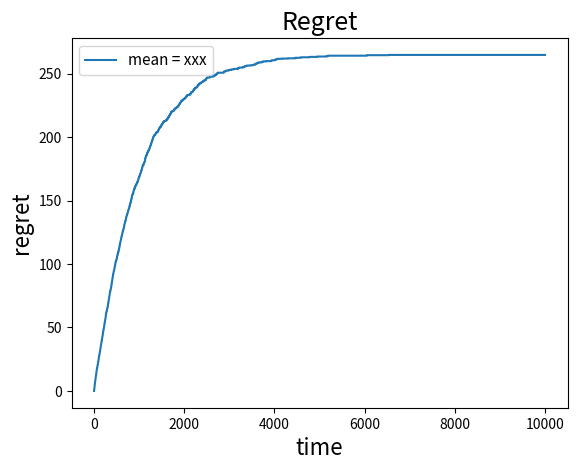
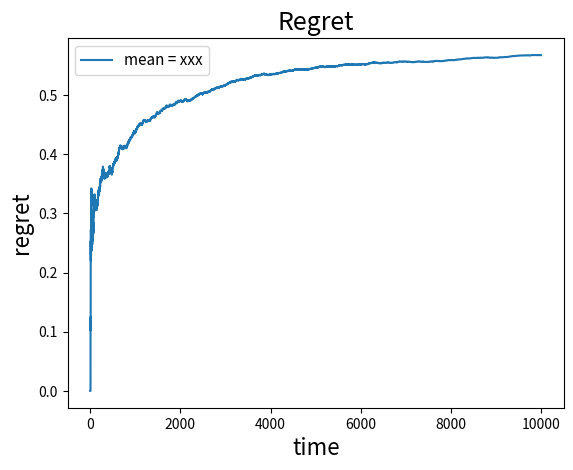

Generate these figures, in order, with matplotlib:
#!/usr/bin/python3

# mab bernoulli
from scipy.stats import bernoulli
import random
import math
import matplotlib.pyplot as plt


class Mab:
    def __init__(self, probability_vector, horizon):
        self.probability_vector = probability_vector
        self.horizon = horizon
        self.n = len(self.probability_vector)
        self.win_value = [0 for i in range(self.n)]
        self.win_value_in_time = []
        self.mean_win_value = [0 for i in range(self.n)]
        self.number_of_games = [1 for i in range(self.n)]
        self.average_number_of_games = [0 for i in range(self.n)]
        self.current_index = 0
        self.total_number_of_games = self.n
        self.current_index_vector = []
        self.pursuit_probability_array = []
        self.conversion_array = []

    def get_max_of_probability_vector(self):
        return max(self.probability_vector)

    def get_index_of_max_of_probably_vector(self):
        return self.probability_vector.index(max(self.probability_vector))

    def get_index_of_max_of_mean_win_value(self):
        return self.mean_win_value.index(max(self.mean_win_value))

    def play(self):
        win_value = bernoulli.rvs(self.probability_vector[self.current_index])
        self.win_value[self.current_index] += win_value
        self.win_value_in_time.append(win_value)
        self.number_of_games[self.current_index] += 1
        self.mean_win_value[self.current_index] = self.win_value[self.current_index] / self.number_of_games[self.current_index]
        self.total_number_of_games += 1
        self.current_index_vector.append(self.current_index)

    # стратегии
    # изменяют current_index
    def epsilon_greedy(self, epsilon):
        x = random.random()
        if x < 1 - epsilon:
            self.current_index = self.mean_win_value.index(max(self.mean_win_value))
        else:
            self.current_index = random.randint(0, self.n - 1)

    def delta_for_epsilon_n_greedy(self):
        index_of_max_probability_vector = self.get_index_of_max_of_probably_vector()
        delta_array = [self.probability_vector[index_of_max_probability_vector] - self.probability_vector[i] for i in range(self.n)]
        min_delta = min(i for i in delta_array if i > 0)
        return min_delta

    def epsilon_n_greedy(self, t, c):
        x = random.random()
        delta = self.delta_for_epsilon_n_greedy()
        temp = c * self.n / (delta * delta * t)
        epsilon = temp if temp < 1 else 1
        if x < 1 - epsilon:
            self.current_index = self.mean_win_value.index(max(self.mean_win_value))
        else:
            self.current_index = random.randint(0, self.n - 1)

    def UCB1(self, t):
        ucb1_array = [self.mean_win_value[i] + math.sqrt(2 * math.log(t) / self.number_of_games[i]) for i in range(self.n)]
        self.current_index = ucb1_array.index(max(ucb1_array))

    def softmax(self, tau):
        sum_denominator = sum([math.exp(self.mean_win_value[i] / tau) for i in range(self.n)])
        softmax_probability_array = [math.exp(self.mean_win_value[i] / tau) / sum_denominator for i in range(self.n)]
        x = random.random()
        probability_sum = softmax_probability_array[0]
        index = 0

        while index < self.n:
            if x < probability_sum:
                self.current_index = index
                break

            index += 1
            probability_sum += softmax_probability_array[index]

    def pursuit(self, beta, t):
        if t == 0:
            self.pursuit_probability_array = [1/self.n for i in range(self.n)]
            return

        index_max_mean_win_value = self.get_index_of_max_of_mean_win_value()

        for i in range(self.n):
            if i == index_max_mean_win_value:
                self.pursuit_probability_array[i] += beta * (1 - self.pursuit_probability_array[i])
                continue

            self.pursuit_probability_array[i] -= beta * self.pursuit_probability_array[i]

        x = random.random()
        probability_sum = self.pursuit_probability_array[0]
        index = 0

        while index < self.n:
            if x < probability_sum:
                self.current_index = index
                break

            index += 1
            probability_sum += self.pursuit_probability_array[index]

    def get_regret(self):
        regret_vector = []
        for i in range(self.horizon):
            j = 0
            k = 0
            while j < i:
                k += self.probability_vector[self.current_index_vector[j]]
                j += 1
            regret_vector.append(i * self.probability_vector[self.get_index_of_max_of_probably_vector()] - k)
        return regret_vector

    def get_time(self):
        return [i for i in range(self.horizon)]

    def conversion(self, t):
        if t == 0:
            self.conversion_array = [0 for i in range(self.horizon)]
            return
        self.conversion_array[t] = self.conversion_array[t - 1] * t / (t + 1) + 1 / t * self.win_value_in_time[t]


    def print_data(self):
        print('\n---------------------------------')
        print('Vector of probability = ', self.probability_vector)
        print('Horizon = ', self.horizon)
        print('Sum win value = ', self.win_value)
        print('Average win value = ', self.mean_win_value)
        print('Number of games = ', self.number_of_games)
        print('Total number of games = ', self.total_number_of_games)
        print('---------------------------------\n')


horizon = 10000
mab = Mab([0.1, 0.3, 0.2, 0.4, 0.45, 0.39, 0.6], horizon)

i = 0
while i < horizon:
    mab.pursuit(0.001, i)
    mab.play()
    mab.conversion(i)
    i += 1

time = mab.get_time()

plt.figure(1)
plt.plot(time, mab.get_regret(), linestyle='-', label='mean = xxx')
plt.title('Regret', fontsize=18)
plt.xlabel('time', fontsize=16)
plt.ylabel('regret', fontsize=16)
plt.legend(loc='upper left', prop={'size': 11})
plt.show()

plt.figure(2)
plt.plot(time, mab.conversion_array, linestyle='-', label='mean = xxx')
plt.title('Regret', fontsize=18)
plt.xlabel('time', fontsize=16)
plt.ylabel('regret', fontsize=16)
plt.legend(loc='upper left', prop={'size': 11})
plt.show()